Photos from the image-classification dataset "dataset" in the GitHub repository vinukaran20-bit/retail. Its 2 classes are: defective, good.

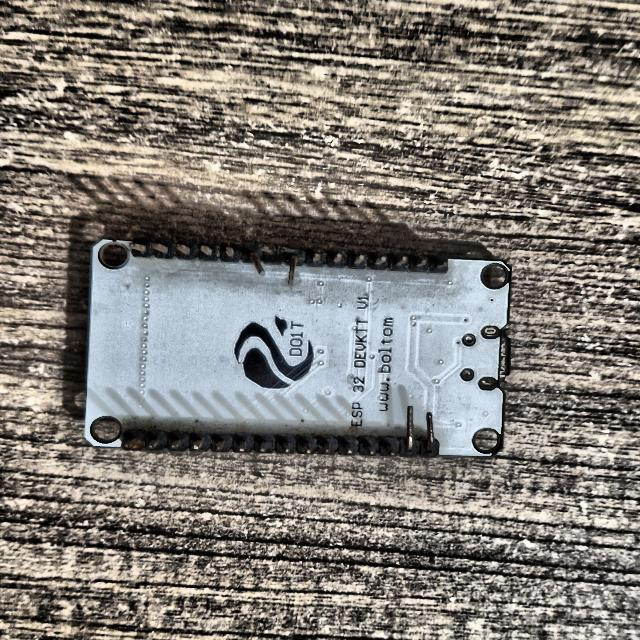
Label: defective

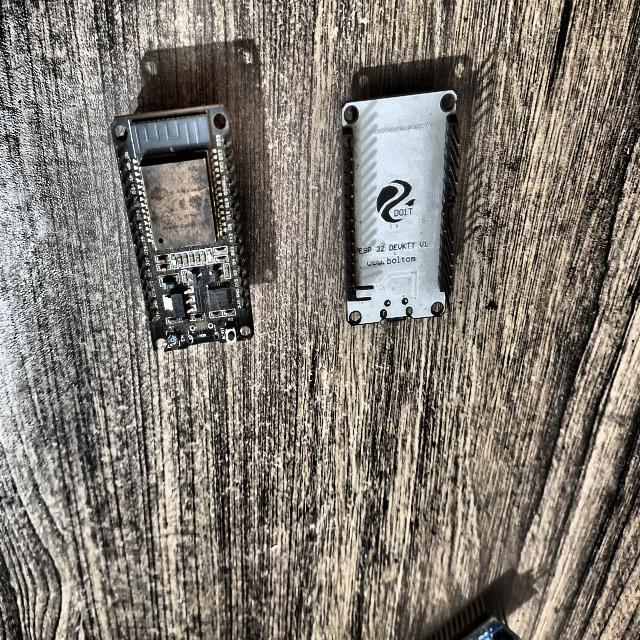
Label: defective

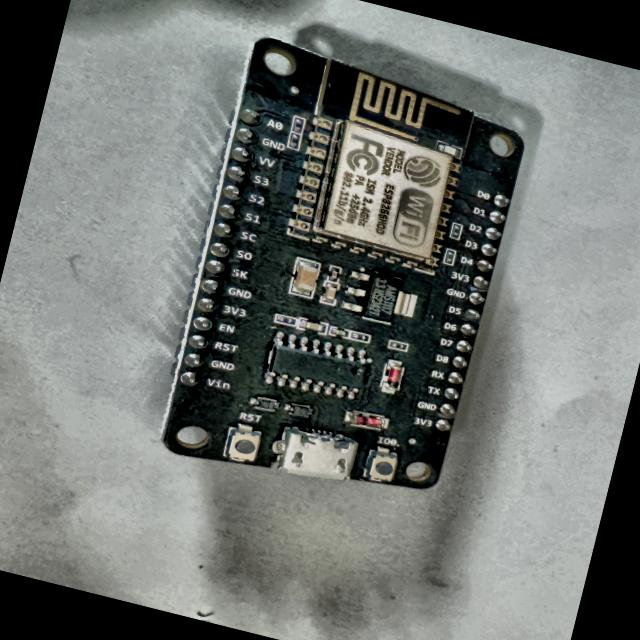
Label: defective

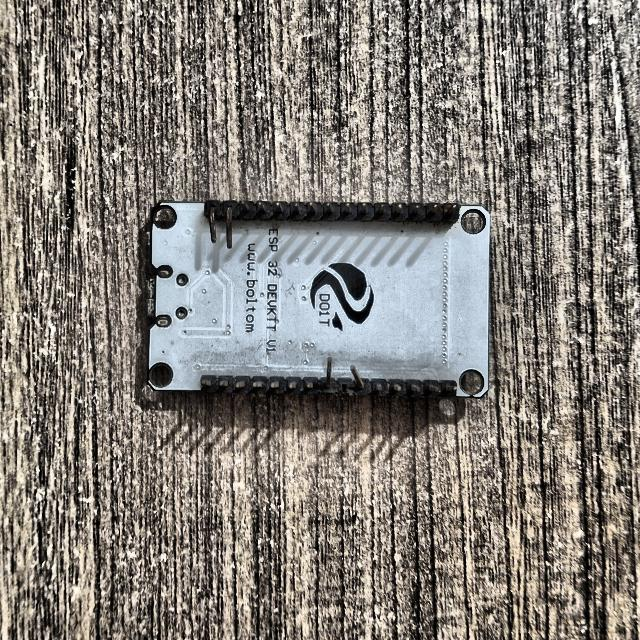
Label: defective

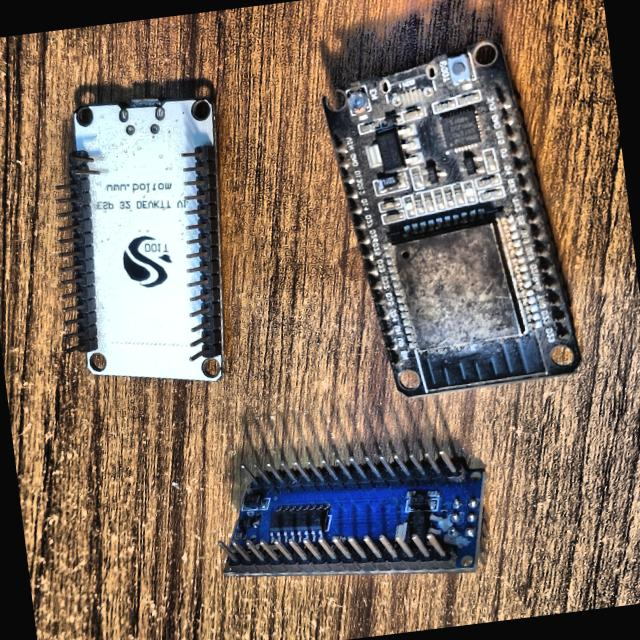
Label: defective

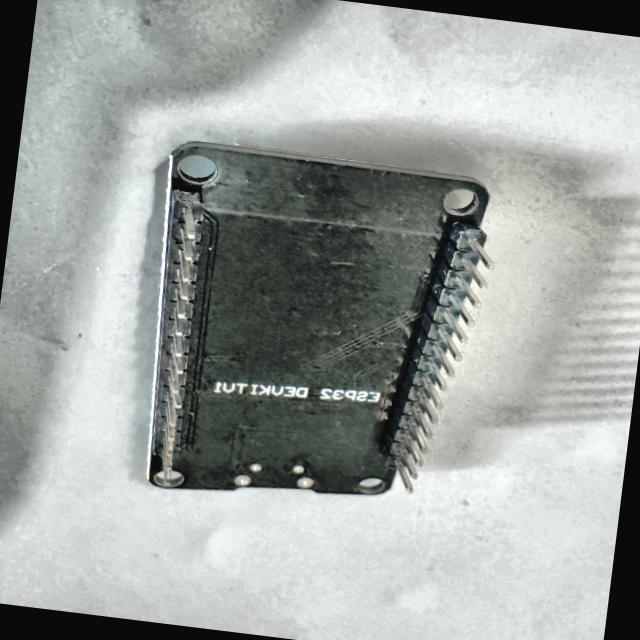
Label: defective
